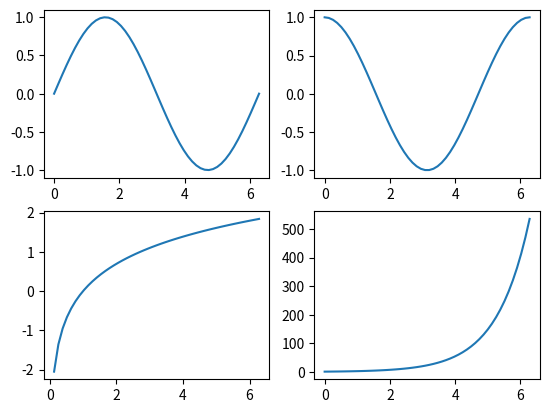

Reproduce this figure in Python.
import matplotlib.pyplot as plt
import numpy as np
from numpy.lib import math

x = np.linspace(0, 2*math.pi)  # 在指定的间隔内返回均匀间隔的数字。
plt.subplot(221)
plt.plot(x, np.sin(x))  # sin
plt.subplot(222)
plt.plot(x, np.cos(x))  # cos
plt.subplot(223)
plt.plot(x, np.log(x))  # log
plt.subplot(224)
plt.plot(x, np.exp(x))  # exp
plt.show()
